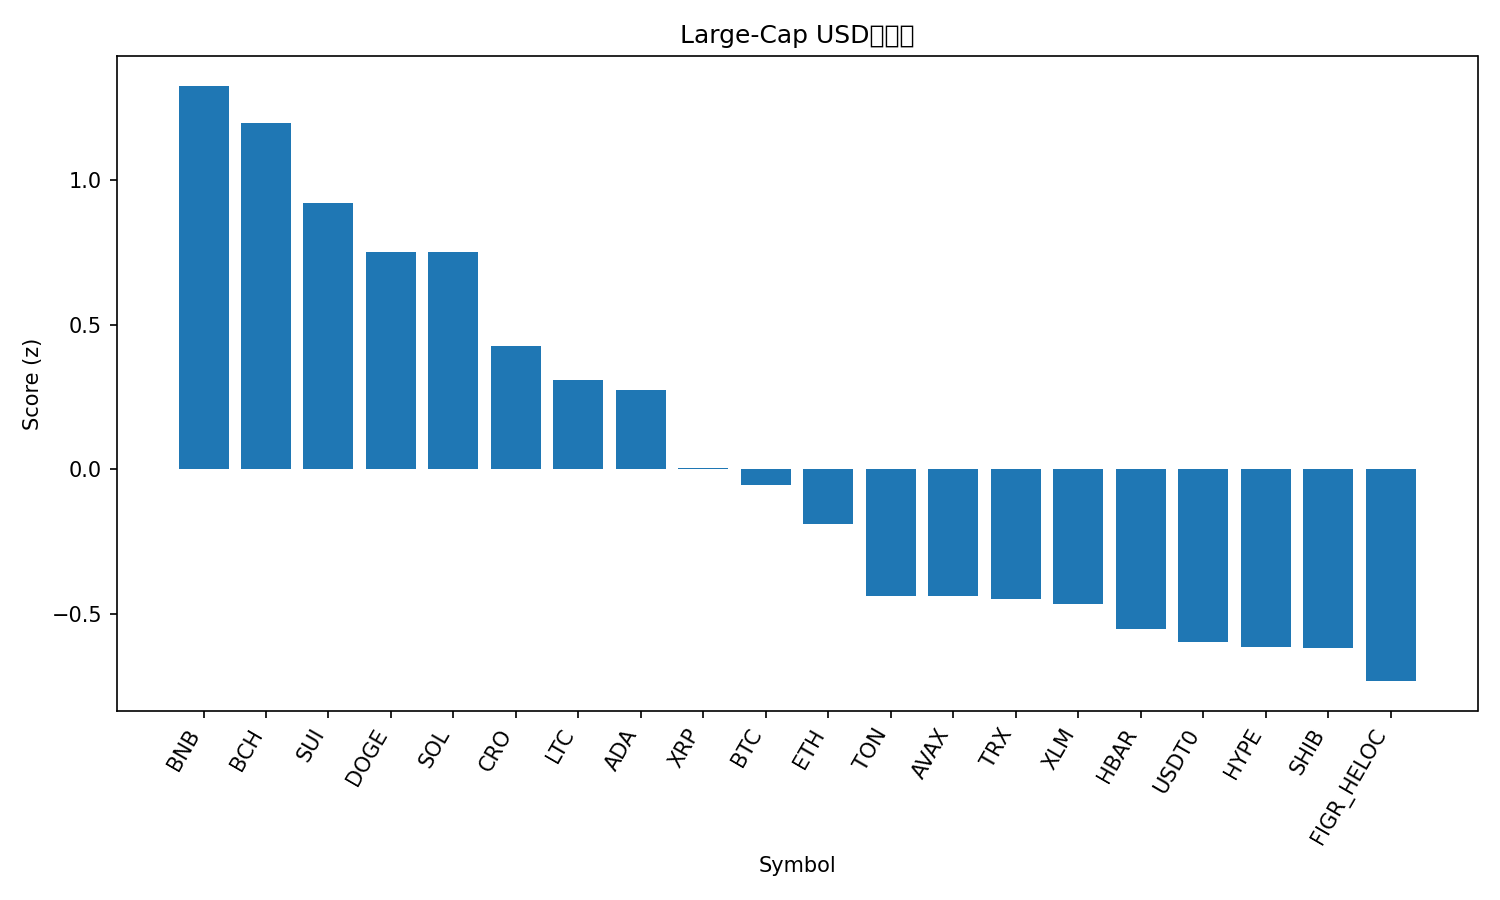

The file beside this chart, header and first rows:
rank, name, symbol, price, pct_1h, pct_24h, pct_7d, pct_1h_vs_btc, pct_24h_vs_btc, pct_7d_vs_btc, market_cap_rank, market_cap, volume_usd, score
1, BNB, BNB, 1106, -0.2732, 7.513, 17.18, -0.1763, 6.158, 7.561, 5, 154488569367, 3019144264, 1.328
2, Bitcoin Cash, BCH, 601.7, 0.7886, 3.092, 11.16, 0.8855, 1.736, 1.54, 22, 12004930160, 361737355, 1.198
3, Sui, SUI, 3.6, 0.7539, 1.439, 14, 0.8508, 0.08332, 4.379, 18, 13067539296, 1285924425, 0.9213
4, Dogecoin, DOGE, 0.2607, 0.1709, 3.103, 15.3, 0.2678, 1.747, 5.685, 8, 39480323285, 3237874070, 0.7528
5, Solana, SOL, 232.8, -0.2052, 4.228, 18.44, -0.1083, 2.872, 8.827, 6, 127118299789, 9575907668, 0.7516
6, Cronos, CRO, 0.2151, -0.1198, 3.732, 10.94, -0.02287, 2.377, 1.323, 31, 7481022384, 124528729, 0.4266
7, Litecoin, LTC, 118.2, 0.3581, 0.347, 14.35, 0.455, -1.008, 4.731, 26, 9027787826, 1163333627, 0.309
8, Cardano, ADA, 0.8662, 0.147, 1.651, 11.61, 0.2439, 0.2953, 1.991, 11, 31674054904, 1724503551, 0.274
9, XRP, XRP, 3.03, -0.204, 2.317, 9.657, -0.1071, 0.9617, 0.04033, 3, 181415965279, 7601641437, 0.002806
10, Bitcoin, BTC, 120213, -0.0969, 1.355, 9.617, 0.0, 0.0, 0.0, 1, 2396945660475, 65044836152, -0.0544
11, Ethereum, ETH, 4497, -0.7177, 2.908, 13.58, -0.6208, 1.553, 3.965, 2, 543919542557, 43223483837, -0.1893
12, Toncoin, TON, 2.81, -0.08283, 0.617, 4.799, 0.01407, -0.7384, -4.818, 33, 7091317217, 158881636, -0.4393
13, Avalanche, AVAX, 30.82, -0.205, 0.5447, 8.27, -0.1081, -0.8107, -1.347, 19, 13032416508, 1420746651, -0.4403
14, TRON, TRX, 0.3437, -0.02676, 0.7053, 2.586, 0.07014, -0.6501, -7.031, 10, 32541973251, 618465514, -0.4494
15, Stellar, XLM, 0.4039, -0.4001, 0.2981, 13.99, -0.3032, -1.057, 4.37, 20, 12925829987, 419124331, -0.4677
16, Hedera, HBAR, 0.2258, -0.1093, -0.3004, 7.562, -0.01244, -1.656, -2.055, 25, 9588149574, 257825665, -0.5552
17, USDT0, USDT0, 1.001, 0.06651, 0.04711, -0.000473, 0.1634, -1.308, -9.617, 34, 6953144763, 685131190, -0.5973
18, Hyperliquid, HYPE, 49.96, -0.9516, 1.633, 16.92, -0.8547, 0.2776, 7.306, 17, 13540981823, 669832250, -0.6152
19, Shiba Inu, SHIB, 1.256e-05, -0.2298, 0.1505, 6.465, -0.1329, -1.205, -3.152, 32, 7406006616, 210245410, -0.6205
20, Figure Heloc, FIGR_HELOC, 1.008, -0.006548, -0.2716, 0.1206, 0.09035, -1.627, -9.496, 21, 12917597472, 49227731, -0.7341
21, Chainlink, LINK, 22.63, -0.5915, -0.01076, 10.35, -0.4946, -1.366, 0.738, 14, 15367713807, 975136914, -0.8624
